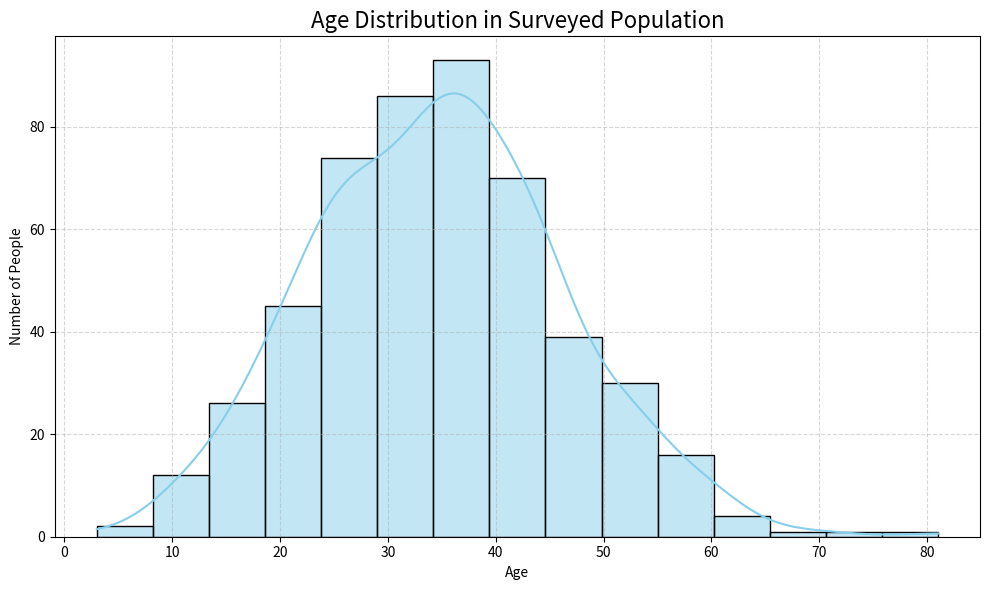
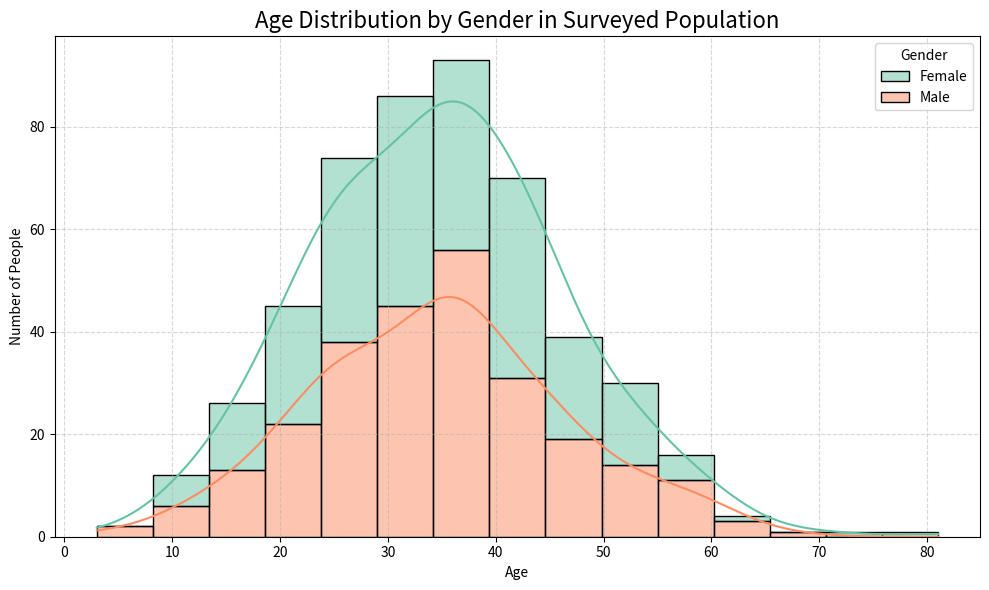

These charts were generated, in order, by the following Python code:

import numpy as np
import pandas as pd
import matplotlib.pyplot as plt
import seaborn as sns

# Generate synthetic age and gender data
np.random.seed(42)
n = 500
ages = np.random.normal(loc=35, scale=12, size=n)
ages = [int(age) for age in ages if 0 < age < 100]

# Ensure we have enough data points
while len(ages) < n:
    more_ages = np.random.normal(loc=35, scale=12, size=(n - len(ages)))
    ages += [int(age) for age in more_ages if 0 < age < 100]

# Assign genders randomly
genders = np.random.choice(['Male', 'Female'], size=n)

# Create DataFrame
data = pd.DataFrame({
    'Age': ages[:n],
    'Gender': genders
})
data.head()



plt.figure(figsize=(10, 6))
sns.histplot(data=data, x='Age', bins=15, kde=True, color='skyblue', edgecolor='black')
plt.title('Age Distribution in Surveyed Population', fontsize=16)
plt.xlabel('Age')
plt.ylabel('Number of People')
plt.grid(True, linestyle='--', alpha=0.5)
plt.tight_layout()
plt.savefig("age_histogram.png")
plt.show()



plt.figure(figsize=(10, 6))
sns.histplot(data=data, x='Age', hue='Gender', bins=15, kde=True, palette='Set2', edgecolor='black', multiple='stack')
plt.title('Age Distribution by Gender in Surveyed Population', fontsize=16)
plt.xlabel('Age')
plt.ylabel('Number of People')
plt.grid(True, linestyle='--', alpha=0.5)
plt.tight_layout()
plt.savefig("gender_age_histogram.png")
plt.show()


import matplotlib.pyplot as plt
import seaborn as sns
import pandas as pd
import numpy as np

# Recreate data
np.random.seed(42)
n = 500
ages = np.random.normal(loc=35, scale=12, size=n)
ages = [int(age) for age in ages if 0 < age < 100]
while len(ages) < n:
    more_ages = np.random.normal(loc=35, scale=12, size=(n - len(ages)))
    ages += [int(age) for age in more_ages if 0 < age < 100]
genders = np.random.choice(['Male', 'Female'], size=n)
data = pd.DataFrame({'Age': ages[:n], 'Gender': genders})

# Save age histogram
plt.figure(figsize=(10, 6))
sns.histplot(data=data, x='Age', bins=15, kde=True, color='skyblue', edgecolor='black')
plt.title('Age Distribution in Surveyed Population')
plt.xlabel('Age')
plt.ylabel('Number of People')
plt.grid(True, linestyle='--', alpha=0.5)
plt.tight_layout()
plt.savefig("age_histogram.png")
plt.close()

# Save gender-wise age histogram
plt.figure(figsize=(10, 6))
sns.histplot(data=data, x='Age', hue='Gender', bins=15, kde=True, palette='Set2', edgecolor='black', multiple='stack')
plt.title('Age Distribution by Gender in Surveyed Population')
plt.xlabel('Age')
plt.ylabel('Number of People')
plt.grid(True, linestyle='--', alpha=0.5)
plt.tight_layout()
plt.savefig("gender_age_histogram.png")
plt.close()
